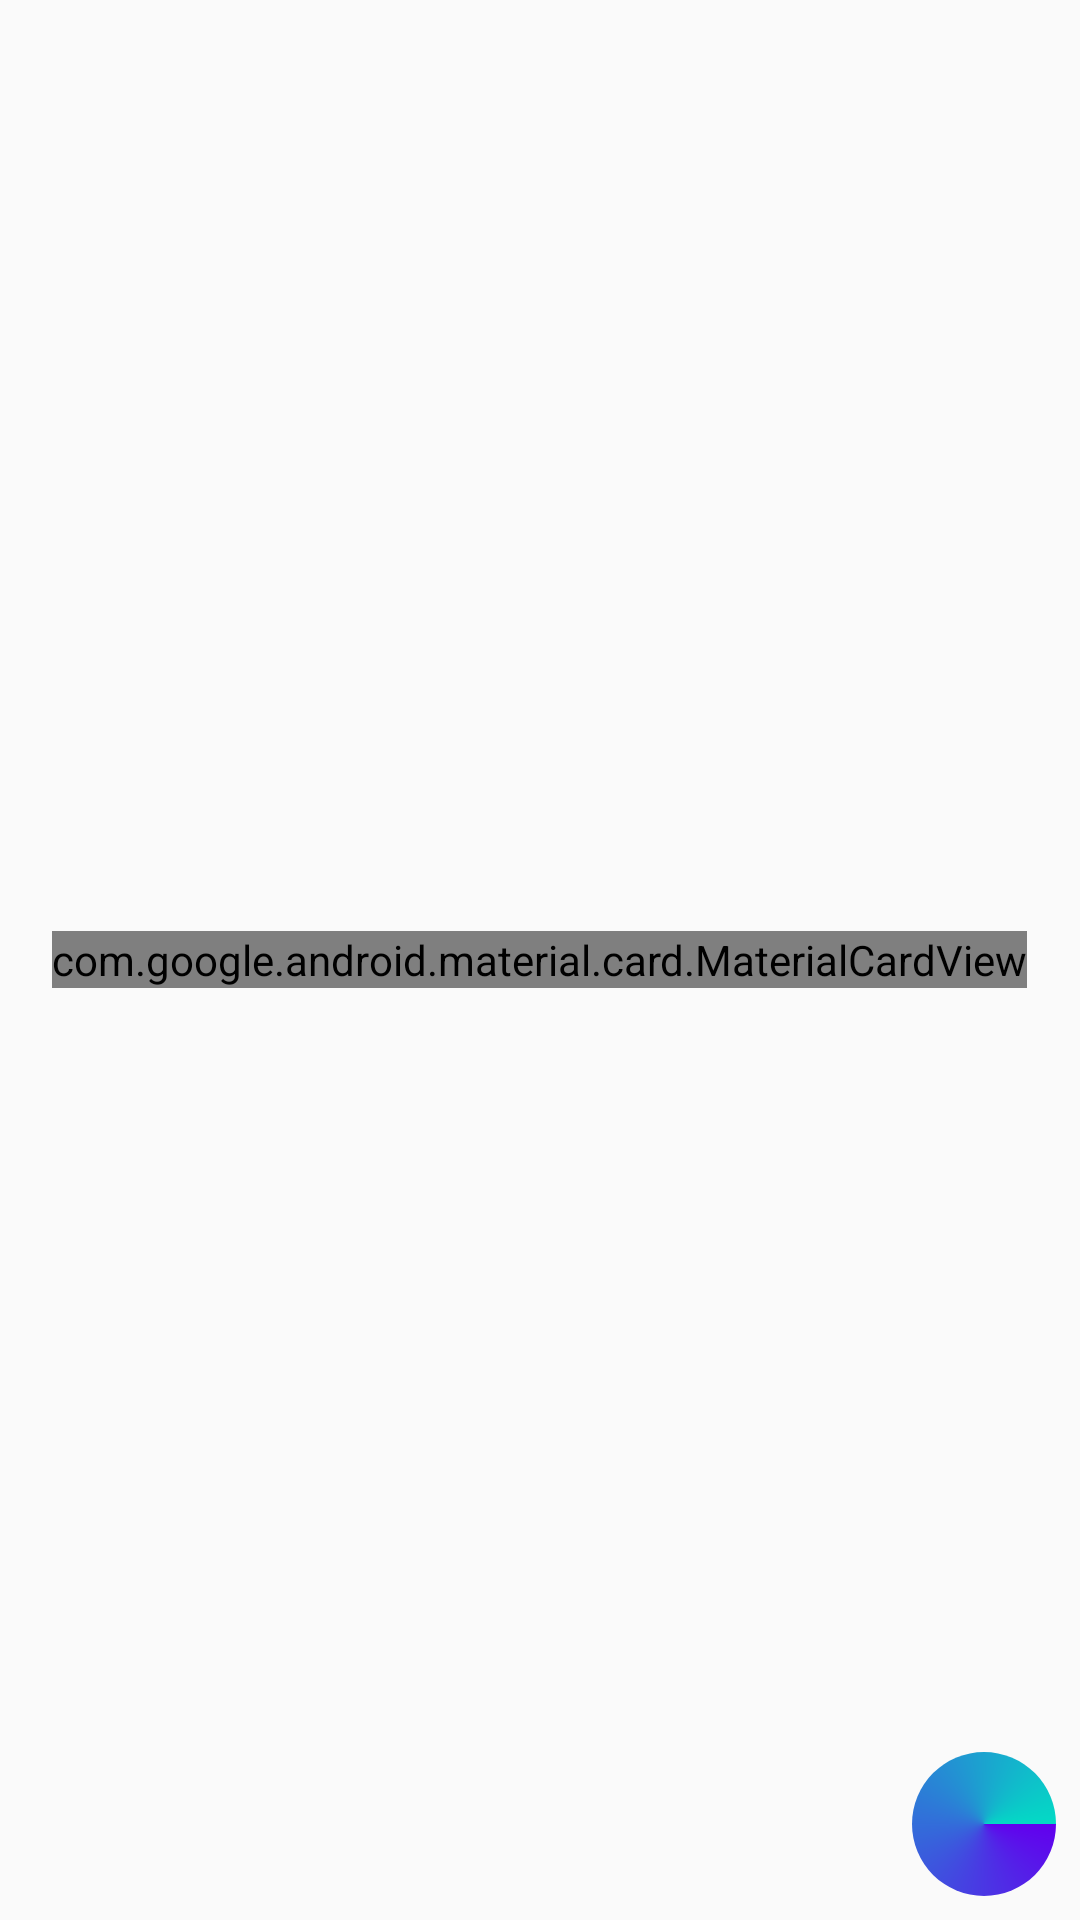

Here is an Android app screen rendered from its layout file. Give the layout XML and the strings, colors and styles it references.
<!-- AndroidManifest.xml: application theme AppTheme -->
<!-- res/layout/photo_item_details.xml -->
<?xml version="1.0" encoding="utf-8"?>

<layout xmlns:android="http://schemas.android.com/apk/res/android"
    xmlns:app="http://schemas.android.com/apk/res-auto"
    xmlns:tools="http://schemas.android.com/tools">

    <data>
        <variable
            name="photoItem"
            type="com.exodia.gdsk.gdsflicker.data.PhotoItem" />
    </data>

    <FrameLayout
        android:layout_width="match_parent"
        android:layout_height="match_parent">

        <ImageView
            android:id="@+id/img_blurred_background"
            android:layout_width="match_parent"
            android:layout_height="match_parent"
            android:scaleType="fitXY"
            tools:srcCompat="@tools:sample/avatars"
            android:contentDescription="@string/background_image"/>

        <com.google.android.material.card.MaterialCardView
            android:id="@+id/cv_main_photo"
            android:layout_width="wrap_content"
            android:layout_height="wrap_content"
            android:layout_gravity="center"
            android:layout_marginStart="8dp"
            android:layout_marginEnd="8dp">

            <ImageView
                android:id="@+id/img_photo"
                android:layout_width="wrap_content"
                android:layout_height="wrap_content"
                android:layout_centerInParent="true"
                android:adjustViewBounds="true"
                android:contentDescription="@string/main_image"
                tools:srcCompat="@drawable/traffic_cone_320px" />
        </com.google.android.material.card.MaterialCardView>

        <ProgressBar
            android:id="@+id/pb_load_details"
            style="@style/progressBarStyle"
            android:layout_width="wrap_content"
            android:layout_height="wrap_content"
            android:layout_gravity="bottom|end"
            android:layout_marginEnd="8dp"
            android:layout_marginBottom="8dp" />
    </FrameLayout>
</layout>
<!-- resources referenced by this layout -->
<resources>
  <!-- drawable traffic_cone_320px: jpg bitmap (drawable, 9371 bytes) -->
  <string name="background_image">blurred image</string>
  <string name="main_image">main image</string>
  <style name="progressBarStyle" parent="@style/Widget.AppCompat.ProgressBar">
          <item name="android:indeterminateDrawable">@drawable/progress_bar_circular</item>
      </style>
  <style name="AppTheme" parent="Theme.AppCompat.Light.DarkActionBar">
          
          <item name="colorPrimary">@color/colorPrimary</item>
          <item name="colorPrimaryDark">@color/colorPrimaryDark</item>
          <item name="colorAccent">@color/colorAccent</item>
          <item name="android:itemBackground">@color/defaultMenuBackgroundColor</item>
          <item name="android:itemTextAppearance">@style/CustomTextColor</item>
      </style>
  <!-- drawable progress_bar_circular (drawable) -->
  <?xml version="1.0" encoding="utf-8"?>
  <rotate xmlns:android="http://schemas.android.com/apk/res/android"
      android:pivotX="50%"
      android:pivotY="50%"
      android:fromDegrees="0"
      android:toDegrees="360">
  
      <shape
          android:shape="oval"
          android:innerRadiusRatio="3"
          android:thicknessRatio="8"
          android:useLevel="false">
  
          <size
              android:width="76dip"
              android:height="76dip" />
  
          <gradient
              android:type="sweep"
              android:useLevel="false"
              android:startColor="@color/colorPrimary"
              android:endColor="@color/colorAccent"
              android:angle="45"/>
  
      </shape>
  
  </rotate>
  <color name="colorPrimary">#6200EE</color>
  <color name="colorPrimaryDark">#3700B3</color>
  <color name="colorAccent">#03DAC5</color>
  <color name="defaultMenuBackgroundColor">#854aff</color>
  <style name="CustomTextColor" parent="TextAppearance.AppCompat.Light.Widget.PopupMenu.Large">
          <item name="android:textColor">@color/primaryTextColor</item>
      </style>
  <color name="primaryTextColor">#ffffff</color>
</resources>
